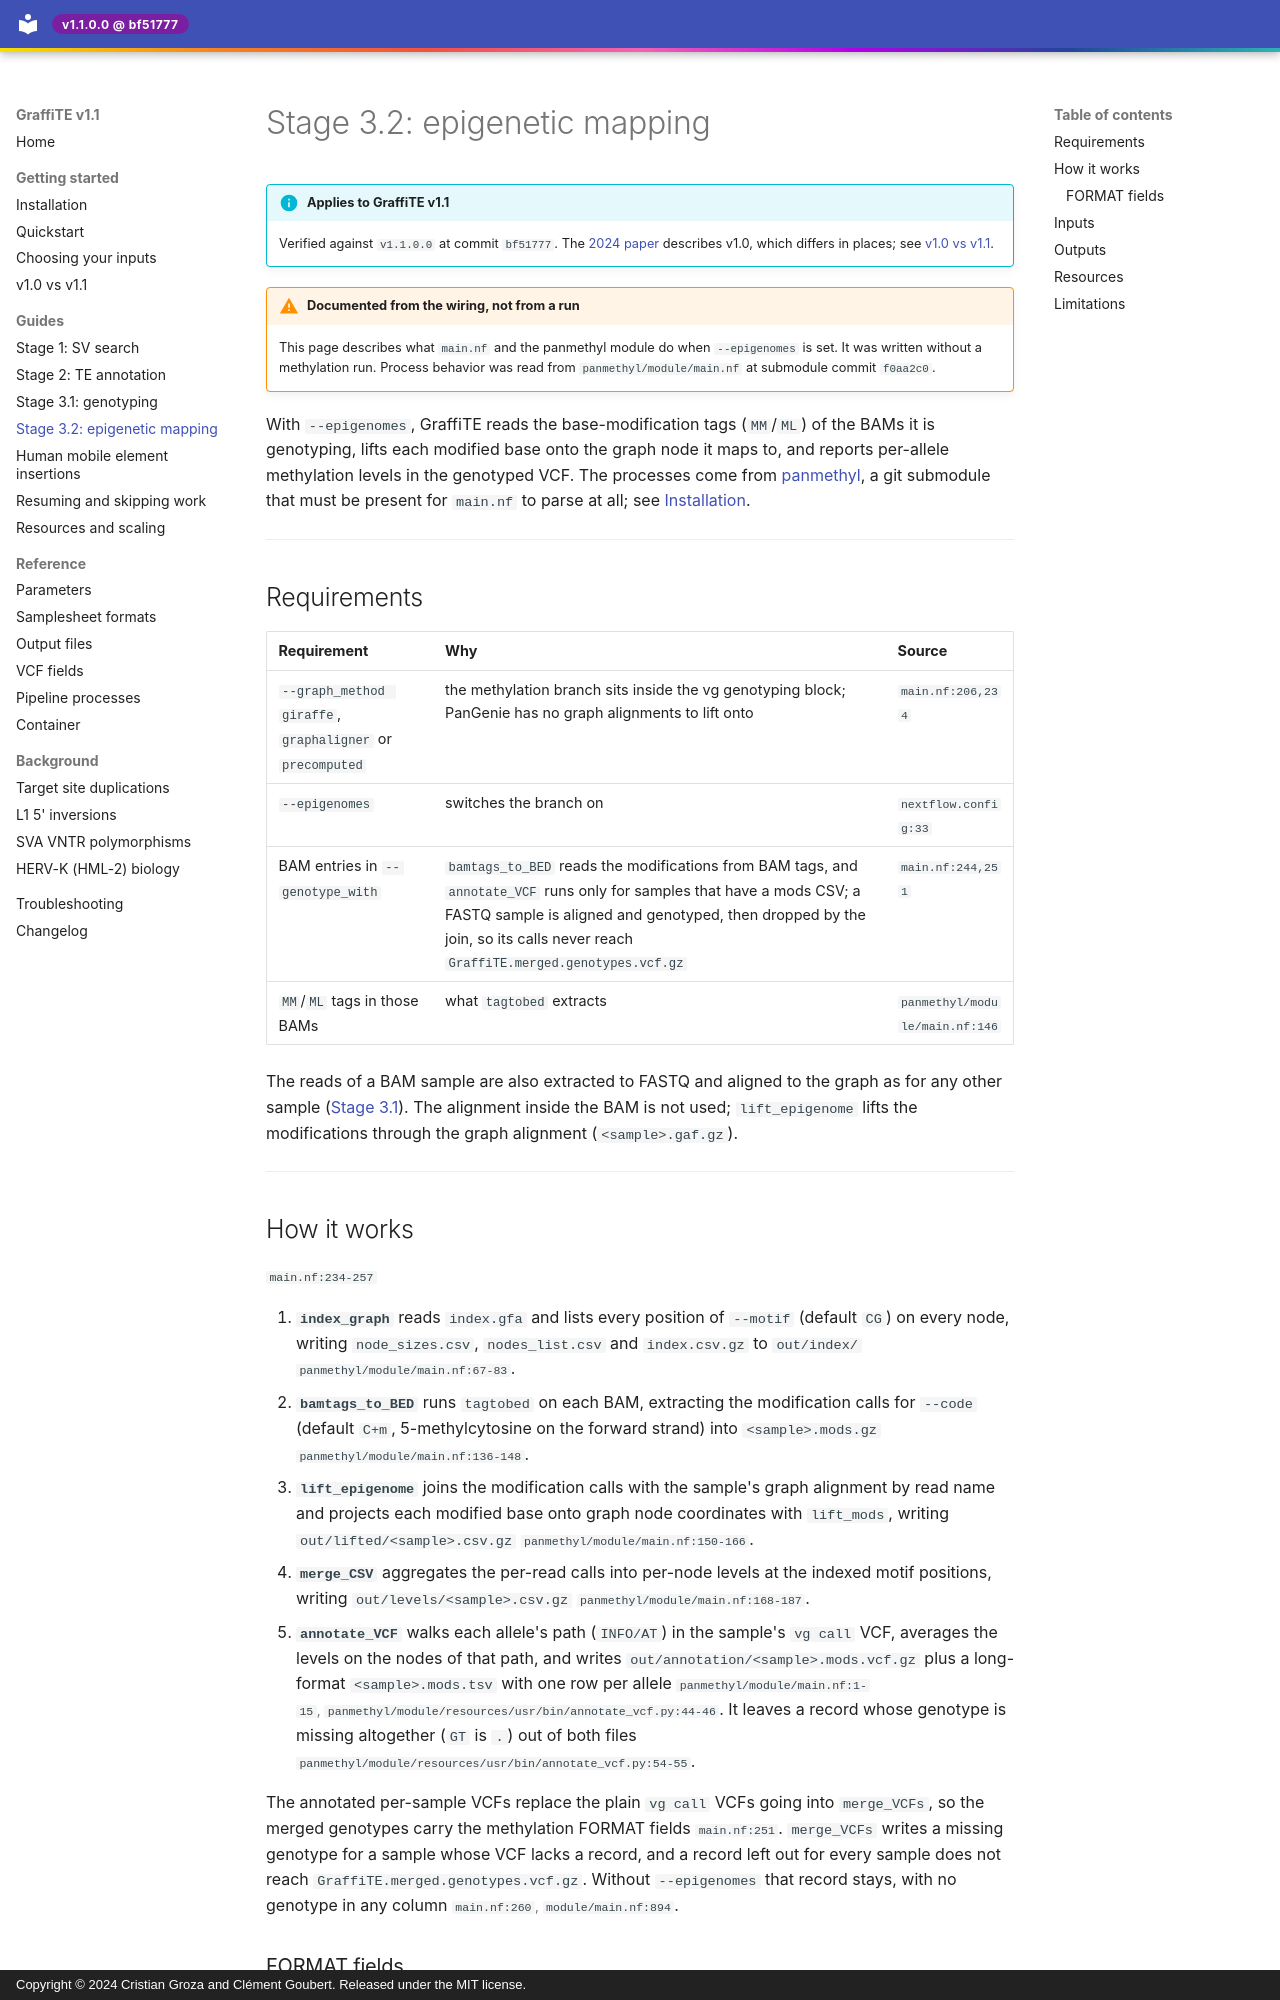

repository: cgroza/GraffiTE · page: guides/methylation/index.html · generator: mkdocs · copyright: Copyright © 2024 Cristian Groza and Clément Goubert. Released under the MIT license.

---
title: "Stage 3.2: epigenetic mapping"
description: >-
  Lifting base-modification calls from long-read BAMs onto the pangenome graph with the
  panmethyl submodule, and reading methylation levels per allele in the genotyped VCF.
---

# Stage 3.2: epigenetic mapping

!!! info "Applies to GraffiTE v1.1"
    Verified against `v1.1.0.0` at commit `bf51777`. The
    [2024 paper](https://www.nature.com/articles/s41467-024-53294-2) describes v1.0, which
    differs in places; see [v1.0 vs v1.1](../getting-started/v1.0-vs-v1.1.md).

!!! warning "Documented from the wiring, not from a run"
    This page describes what `main.nf` and the panmethyl module do when `--epigenomes` is set.
    It was written without a methylation run. Process behavior was read from
    `panmethyl/module/main.nf` at submodule commit `f0aa2c0`.

With `--epigenomes`, GraffiTE reads the base-modification tags (`MM`/`ML`) of the BAMs it is
genotyping, lifts each modified base onto the graph node it maps to, and reports per-allele
methylation levels in the genotyped VCF. The processes come from
[panmethyl](https://github.com/cgroza/panmethyl), a git submodule that must be present for
`main.nf` to parse at all; see [Installation](../getting-started/installation.md).

---

## Requirements

| Requirement | Why | Source |
|---|---|---|
| `--graph_method giraffe`, `graphaligner` or `precomputed` | the methylation branch sits inside the vg genotyping block; PanGenie has no graph alignments to lift onto | <span class="src">`main.nf:206,234`</span> |
| `--epigenomes` | switches the branch on | <span class="src">`nextflow.config:33`</span> |
| BAM entries in `--genotype_with` | `bamtags_to_BED` reads the modifications from BAM tags, and `annotate_VCF` runs only for samples that have a mods CSV; a FASTQ sample is aligned and genotyped, then dropped by the join, so its calls never reach `GraffiTE.merged.genotypes.vcf.gz` | <span class="src">`main.nf:244,251`</span> |
| `MM`/`ML` tags in those BAMs | what `tagtobed` extracts | <span class="src">`panmethyl/module/main.nf:146`</span> |

The reads of a BAM sample are also extracted to FASTQ and aligned to the graph as for any other
sample ([Stage 3.1](genotyping.md)). The alignment inside the BAM is not used; `lift_epigenome`
lifts the modifications through the graph alignment (`<sample>.gaf.gz`).

---
